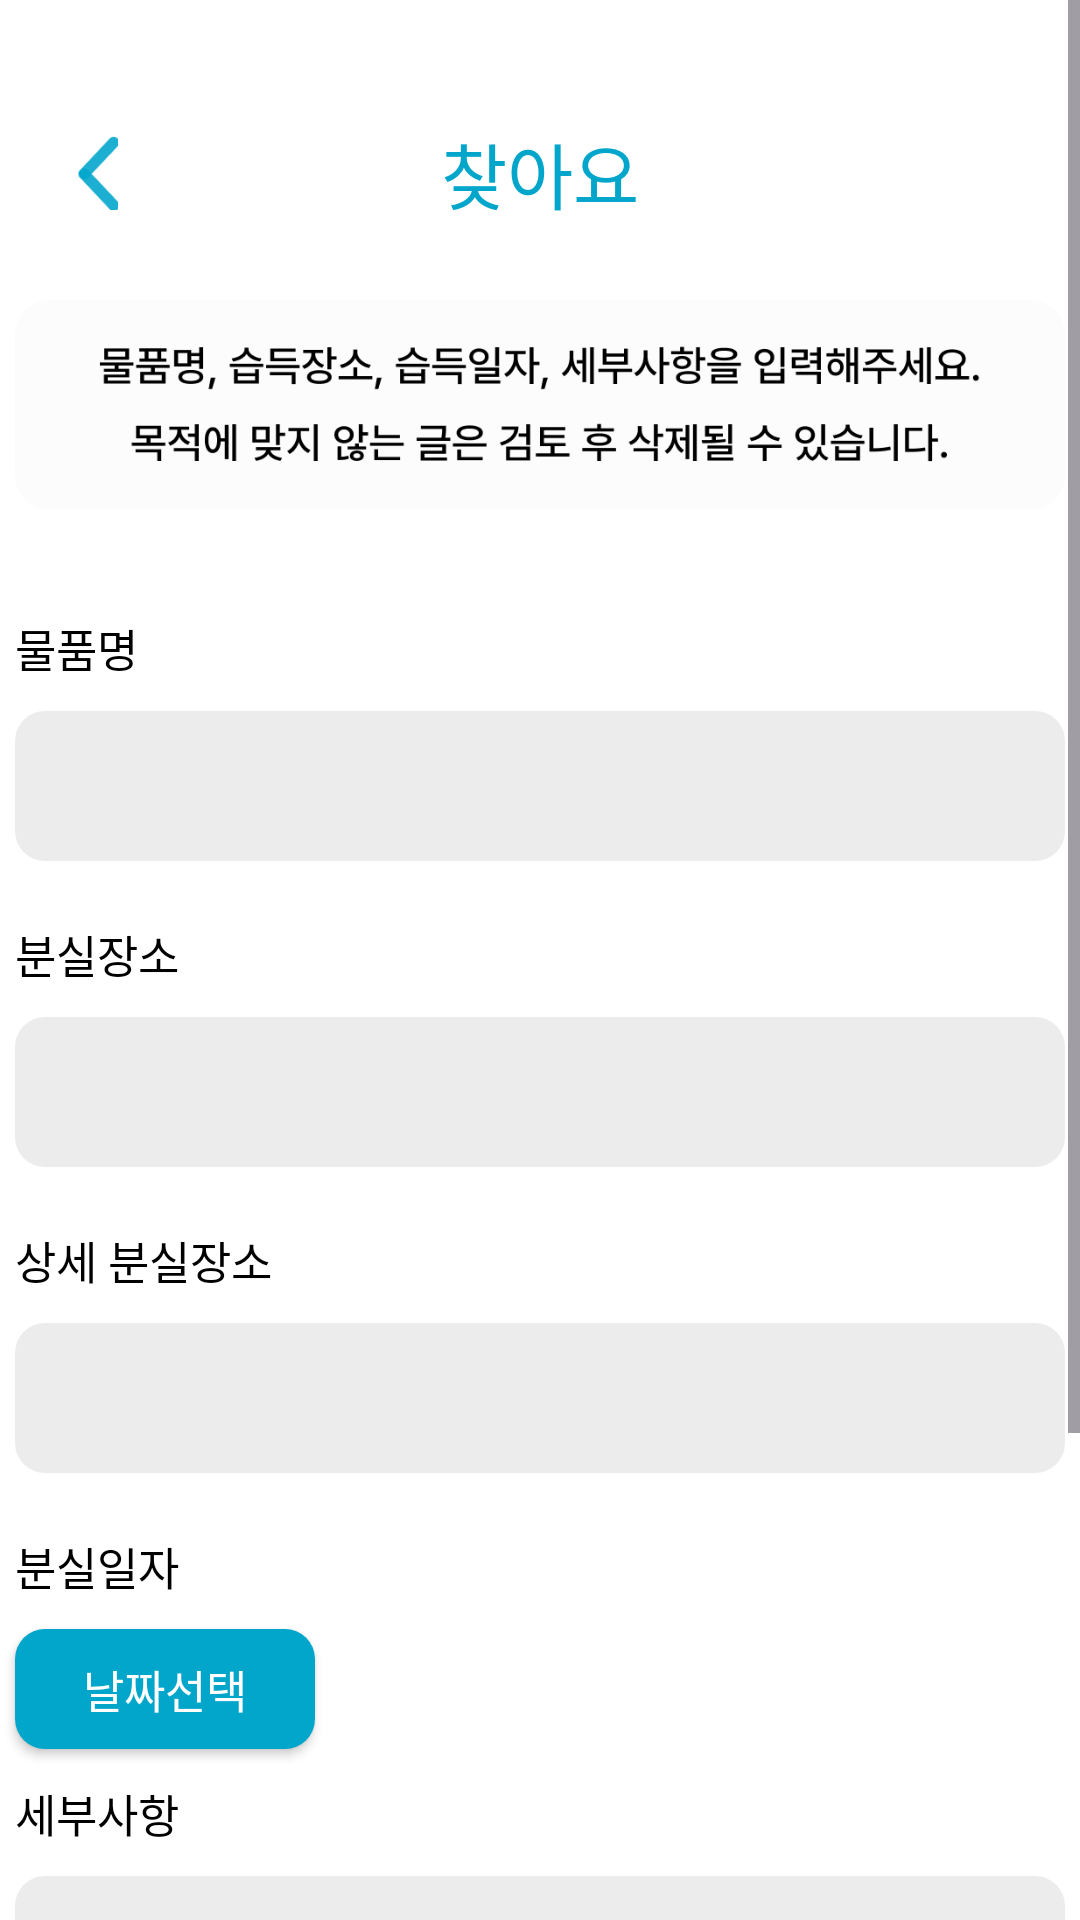

This screen was rendered from an Android layout file. Write that file and the resources it references.
<!-- AndroidManifest.xml: application theme Theme.Find_ssu -->
<!-- res/layout/fragment_look_for_fab_click.xml -->
<?xml version="1.0" encoding="utf-8"?>
<androidx.constraintlayout.widget.ConstraintLayout xmlns:android="http://schemas.android.com/apk/res/android"
    xmlns:tools="http://schemas.android.com/tools"
    android:layout_width="match_parent"
    android:layout_height="match_parent"
    xmlns:app="http://schemas.android.com/apk/res-auto"
    android:id="@+id/fragment_look_for_fab_click"
    android:background="@color/white"
    tools:context=".LookForFabClickFragment">

    <ScrollView
        android:layout_width="match_parent"
        android:layout_height="match_parent"
        android:layout_weight="1"
        android:fillViewport="true"
        tools:ignore="SpeakableTextPresentCheck"
        tools:layout_editor_absoluteX="-86dp"
        tools:layout_editor_absoluteY="16dp">

        <androidx.constraintlayout.widget.ConstraintLayout
            android:layout_width="match_parent"
            android:layout_height="match_parent">

            <ImageButton
                android:id="@+id/look_for_fab_click_back_iv"
                android:layout_width="25dp"
                android:layout_height="25dp"
                android:layout_marginStart="20dp"
                android:layout_marginTop="45dp"
                android:background="#00FFFFFF"
                android:scaleType="fitCenter"
                android:src="@drawable/back_btn"
                app:layout_constraintStart_toStartOf="parent"
                app:layout_constraintTop_toTopOf="parent" />

            <TextView
                android:id="@+id/look_for_fab_click_title_tv"
                android:layout_width="wrap_content"
                android:layout_height="wrap_content"
                android:layout_marginTop="40dp"
                android:fontFamily="@font/pretendard_extra_bold"
                android:text="찾아요"
                android:textColor="@color/blue"
                android:textSize="24sp"
                app:layout_constraintEnd_toEndOf="parent"
                app:layout_constraintStart_toStartOf="parent"
                app:layout_constraintTop_toTopOf="parent" />

            <ImageView
                android:id="@+id/look_for_fab_click_warning_iv"
                android:layout_width="350dp"
                android:layout_height="80dp"
                android:layout_marginTop="20dp"
                android:src="@drawable/warning_fab_tv"
                app:layout_constraintEnd_toEndOf="parent"
                app:layout_constraintStart_toStartOf="parent"
                app:layout_constraintTop_toBottomOf="@id/look_for_fab_click_title_tv" />

            <TextView
                android:id="@+id/look_for_fab_click_name_tv"
                android:layout_width="wrap_content"
                android:layout_height="wrap_content"
                android:layout_marginTop="30dp"
                android:fontFamily="@font/pretendard_medium"
                android:text="물품명"
                android:textColor="@color/black"
                android:textSize="15sp"
                app:layout_constraintStart_toStartOf="@id/look_for_fab_click_warning_iv"
                app:layout_constraintTop_toBottomOf="@id/look_for_fab_click_warning_iv" />

            <EditText
                android:id="@+id/look_for_fab_click_name_et"
                android:layout_width="350dp"
                android:layout_height="50dp"
                android:layout_marginTop="10dp"
                android:background="@drawable/edit_fab_click_round"
                android:paddingStart="20dp"
                android:paddingEnd="20dp"
                app:layout_constraintEnd_toEndOf="parent"
                app:layout_constraintStart_toStartOf="parent"
                app:layout_constraintTop_toBottomOf="@id/look_for_fab_click_name_tv" />

            <TextView
                android:id="@+id/look_for_fab_click_location_tv"
                android:layout_width="wrap_content"
                android:layout_height="wrap_content"
                android:layout_marginTop="20dp"
                android:fontFamily="@font/pretendard_medium"
                android:text="분실장소"
                android:textColor="@color/black"
                android:textSize="15sp"
                app:layout_constraintStart_toStartOf="@id/look_for_fab_click_name_et"
                app:layout_constraintTop_toBottomOf="@id/look_for_fab_click_name_et" />

            <EditText
                android:id="@+id/look_for_fab_click_location_et"
                android:layout_width="350dp"
                android:layout_height="50dp"
                android:layout_marginTop="10dp"
                android:background="@drawable/edit_fab_click_round"
                android:paddingStart="20dp"
                android:paddingEnd="20dp"
                app:layout_constraintStart_toStartOf="@id/look_for_fab_click_location_tv"
                app:layout_constraintTop_toBottomOf="@id/look_for_fab_click_location_tv" />

            <TextView
                android:id="@+id/look_for_fab_click_location_detail_tv"
                android:layout_width="wrap_content"
                android:layout_height="wrap_content"
                android:layout_marginTop="20dp"
                android:fontFamily="@font/pretendard_medium"
                android:text="상세 분실장소"
                android:textColor="@color/black"
                android:textSize="15sp"
                app:layout_constraintStart_toStartOf="@id/look_for_fab_click_location_tv"
                app:layout_constraintTop_toBottomOf="@id/look_for_fab_click_location_et" />

            <EditText
                android:id="@+id/look_for_fab_click_location_detail_et"
                android:layout_width="350dp"
                android:layout_height="50dp"
                android:layout_marginTop="10dp"
                android:background="@drawable/edit_fab_click_round"
                android:paddingStart="20dp"
                android:paddingEnd="20dp"
                app:layout_constraintEnd_toEndOf="parent"
                app:layout_constraintStart_toStartOf="parent"
                app:layout_constraintTop_toBottomOf="@id/look_for_fab_click_location_detail_tv" />

            <TextView
                android:id="@+id/look_for_fab_click_date_tv"
                android:layout_width="wrap_content"
                android:layout_height="wrap_content"
                android:layout_marginTop="20dp"
                android:fontFamily="@font/pretendard_medium"
                android:text="분실일자"
                android:textColor="@color/black"
                android:textSize="15sp"
                app:layout_constraintStart_toStartOf="@id/look_for_fab_click_location_detail_et"
                app:layout_constraintTop_toBottomOf="@id/look_for_fab_click_location_detail_et" />

            <androidx.appcompat.widget.AppCompatButton
                android:id="@+id/look_for_fab_click_date_btn"
                android:layout_width="100dp"
                android:layout_height="40dp"
                android:layout_marginTop="10dp"
                android:text="날짜선택"
                android:fontFamily="@font/pretendard_medium"
                android:textSize="15sp"
                android:textColor="@color/white"
                android:background="@drawable/button_round"
                app:layout_constraintStart_toStartOf="@id/look_for_fab_click_date_tv"
                app:layout_constraintTop_toBottomOf="@id/look_for_fab_click_date_tv" />

            <TextView
                android:id="@+id/look_for_fab_click_date_et"
                android:layout_width="wrap_content"
                android:layout_height="wrap_content"
                app:layout_constraintStart_toEndOf="@id/look_for_fab_click_date_btn"
                app:layout_constraintTop_toTopOf="@id/look_for_fab_click_date_btn"
                android:text=" "
                android:textColor="@color/black"
                android:fontFamily="@font/pretendard_medium"
                android:textSize="15sp"
                android:layout_marginTop="10dp"
                android:layout_marginStart="10dp"
                android:visibility="invisible"
                />

            <TextView
                android:id="@+id/look_for_fab_click_more_tv"
                android:layout_width="wrap_content"
                android:layout_height="wrap_content"
                android:layout_marginTop="20dp"
                android:fontFamily="@font/pretendard_medium"
                android:text="세부사항"
                android:textColor="@color/black"
                android:textSize="15sp"
                app:layout_constraintStart_toStartOf="@id/look_for_fab_click_date_tv"
                app:layout_constraintTop_toBottomOf="@id/look_for_fab_click_date_et" />

            <EditText
                android:id="@+id/look_for_fab_click_more_et"
                android:layout_width="350dp"
                android:layout_height="50dp"
                android:layout_marginTop="10dp"
                android:background="@drawable/edit_fab_click_round"
                android:paddingStart="20dp"
                android:paddingEnd="20dp"
                app:layout_constraintEnd_toEndOf="parent"
                app:layout_constraintStart_toStartOf="parent"
                app:layout_constraintTop_toBottomOf="@id/look_for_fab_click_more_tv" />

            <TextView
                android:id="@+id/look_for_fab_click_img_tv"
                android:layout_width="wrap_content"
                android:layout_height="wrap_content"
                android:layout_marginTop="20dp"
                android:fontFamily="@font/pretendard_medium"
                android:text="이미지 추가"
                android:textColor="@color/black"
                android:textSize="15sp"
                app:layout_constraintStart_toStartOf="@id/look_for_fab_click_more_et"
                app:layout_constraintTop_toBottomOf="@id/look_for_fab_click_more_et" />

            <ImageButton
                android:id="@+id/look_for_fab_click_img_btn"
                android:layout_width="30dp"
                android:layout_height="30dp"
                android:layout_marginStart="20dp"
                android:layout_marginTop="10dp"
                android:background="@color/white"
                android:scaleType="fitCenter"
                android:src="@drawable/plus_img"
                app:layout_constraintStart_toStartOf="@id/look_for_fab_click_img_tv"
                app:layout_constraintTop_toBottomOf="@id/look_for_fab_click_img_tv" />

            <androidx.appcompat.widget.AppCompatButton
                android:id="@+id/look_for_fab_click_upload_btn"
                android:layout_width="80dp"
                android:layout_height="40dp"
                android:background="@drawable/button_round"
                android:fontFamily="@font/pretendard_medium"
                android:text="업로드"
                android:textColor="@color/white"
                android:textSize="15sp"
                app:layout_constraintEnd_toEndOf="@id/look_for_fab_click_more_et"
                app:layout_constraintTop_toBottomOf="@id/look_for_fab_click_img_tv" />

            <ImageView
                android:layout_width="match_parent"
                android:layout_height="100dp"
                android:src="@drawable/my_page_map"
                android:visibility="invisible"
                app:layout_constraintTop_toBottomOf="@id/look_for_fab_click_upload_btn" />

        </androidx.constraintlayout.widget.ConstraintLayout>

    </ScrollView>


</androidx.constraintlayout.widget.ConstraintLayout>
<!-- resources referenced by this layout -->
<resources>
  <color name="black">#FF000000</color>
  <color name="blue">#02A6CB</color>
  <color name="white">#FFFFFFFF</color>
  <!-- drawable back_btn: png bitmap (drawable, 1142 bytes) -->
  <!-- drawable button_round (drawable) -->
  <?xml version="1.0" encoding="utf-8"?>
  <shape xmlns:android="http://schemas.android.com/apk/res/android"
      android:padding="10dp"
      android:shape="rectangle">
  
      <solid android:color="@color/blue"/>
      <corners
          android:topLeftRadius="10dp"
          android:topRightRadius="10dp"
          android:bottomLeftRadius="10dp"
          android:bottomRightRadius="10dp"/>
  
  </shape>
  <!-- drawable edit_fab_click_round (drawable) -->
  <?xml version="1.0" encoding="utf-8"?>
  <shape xmlns:android="http://schemas.android.com/apk/res/android"
      android:padding="10dp"
      android:shape="rectangle">
  
  
      <solid android:color="#80D9D9D9"/>
      <corners
          android:topLeftRadius="10dp"
          android:topRightRadius="10dp"
          android:bottomLeftRadius="10dp"
          android:bottomRightRadius="10dp"/>
  
  </shape>
  <!-- drawable my_page_map: png bitmap (drawable, 474799 bytes) -->
  <!-- drawable plus_img: png bitmap (drawable, 1087 bytes) -->
  <!-- drawable warning_fab_tv: png bitmap (drawable, 25906 bytes) -->
  <style name="Theme.Find_ssu" parent="Base.Theme.Find_ssu" />
  <style name="Base.Theme.Find_ssu" parent="Theme.Material3.DayNight.NoActionBar">
          
          
      </style>
</resources>
